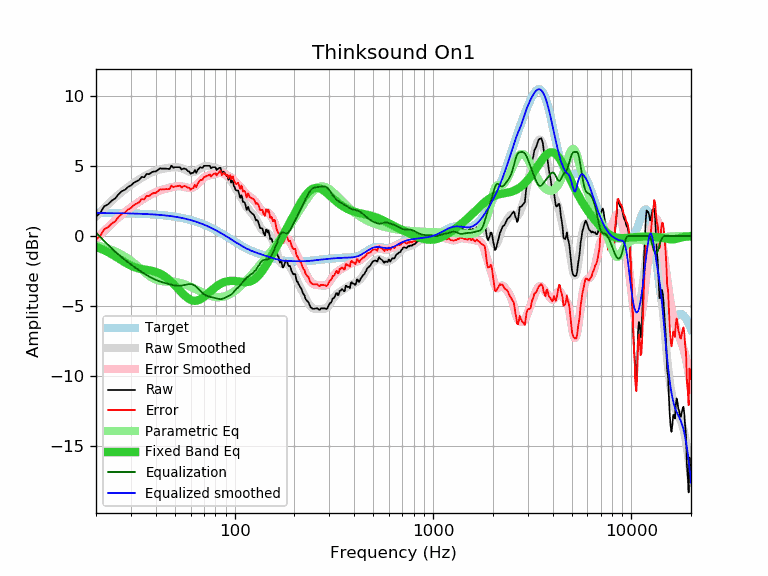

Data behind this chart, as committed beside it:
frequency, raw, error, smoothed, error_smoothed, equalization, parametric_eq, equalized_raw, equalized_smoothed, target
20, 1.39, -0.25, 1.40, -0.24, 0.24, -0.77, 1.63, 1.64, 1.64
21, 1.65, 0.01, 1.71, 0.07, -0.07, -0.89, 1.58, 1.64, 1.64
22, 2.12, 0.49, 2.00, 0.36, -0.36, -1.02, 1.76, 1.64, 1.64
23, 2.26, 0.63, 2.27, 0.63, -0.63, -1.15, 1.63, 1.63, 1.63
24, 2.52, 0.89, 2.52, 0.89, -0.89, -1.30, 1.64, 1.63, 1.63
25, 2.68, 1.05, 2.75, 1.12, -1.12, -1.45, 1.56, 1.63, 1.63
26, 2.99, 1.37, 2.96, 1.33, -1.33, -1.60, 1.66, 1.62, 1.62
27, 3.20, 1.58, 3.15, 1.53, -1.53, -1.75, 1.67, 1.62, 1.62
28, 3.30, 1.68, 3.33, 1.71, -1.71, -1.89, 1.59, 1.62, 1.62
29, 3.50, 1.89, 3.49, 1.88, -1.88, -2.01, 1.62, 1.61, 1.61
30, 3.61, 2.00, 3.64, 2.04, -2.04, -2.12, 1.57, 1.61, 1.61
31, 3.80, 2.20, 3.78, 2.18, -2.18, -2.21, 1.62, 1.60, 1.60
32, 3.90, 2.30, 3.92, 2.32, -2.32, -2.27, 1.58, 1.60, 1.60
33, 4.00, 2.41, 4.04, 2.45, -2.45, -2.32, 1.55, 1.59, 1.59
34, 4.22, 2.64, 4.15, 2.57, -2.57, -2.36, 1.65, 1.58, 1.58
35, 4.19, 2.62, 4.26, 2.68, -2.68, -2.39, 1.51, 1.58, 1.58
36, 4.43, 2.86, 4.36, 2.79, -2.79, -2.42, 1.64, 1.57, 1.57
37, 4.41, 2.85, 4.45, 2.89, -2.89, -2.45, 1.52, 1.56, 1.56
38, 4.53, 2.98, 4.53, 2.98, -2.98, -2.48, 1.55, 1.55, 1.55
39, 4.61, 3.07, 4.60, 3.06, -3.06, -2.52, 1.55, 1.54, 1.54
40, 4.60, 3.07, 4.66, 3.13, -3.13, -2.56, 1.47, 1.53, 1.53
41, 4.71, 3.19, 4.71, 3.19, -3.19, -2.62, 1.52, 1.52, 1.52
42, 4.83, 3.33, 4.75, 3.25, -3.25, -2.69, 1.59, 1.51, 1.51
43, 4.81, 3.32, 4.79, 3.29, -3.29, -2.76, 1.52, 1.49, 1.49
44, 4.81, 3.33, 4.81, 3.34, -3.34, -2.85, 1.48, 1.48, 1.48
45, 4.81, 3.35, 4.84, 3.37, -3.37, -2.94, 1.44, 1.46, 1.46
46, 4.79, 3.34, 4.86, 3.41, -3.41, -3.05, 1.38, 1.45, 1.45
47, 4.79, 3.36, 4.88, 3.44, -3.44, -3.16, 1.35, 1.43, 1.43
48, 5.02, 3.61, 4.89, 3.48, -3.48, -3.28, 1.54, 1.42, 1.42
49, 4.88, 3.48, 4.90, 3.51, -3.51, -3.40, 1.38, 1.40, 1.40
50, 4.91, 3.53, 4.91, 3.53, -3.53, -3.53, 1.38, 1.38, 1.38
51, 4.91, 3.55, 4.91, 3.55, -3.55, -3.65, 1.36, 1.36, 1.36
52, 4.91, 3.57, 4.89, 3.56, -3.56, -3.78, 1.36, 1.34, 1.34
53, 4.91, 3.59, 4.87, 3.55, -3.55, -3.91, 1.36, 1.32, 1.32
54, 4.75, 3.46, 4.84, 3.54, -3.54, -4.03, 1.21, 1.29, 1.29
55, 4.81, 3.54, 4.79, 3.52, -3.52, -4.15, 1.29, 1.27, 1.27
56, 4.81, 3.57, 4.74, 3.50, -3.50, -4.25, 1.31, 1.25, 1.25
57, 4.76, 3.54, 4.69, 3.47, -3.47, -4.35, 1.29, 1.22, 1.22
58, 4.64, 3.45, 4.64, 3.45, -3.45, -4.43, 1.20, 1.19, 1.19
59, 4.61, 3.44, 4.60, 3.43, -3.43, -4.50, 1.18, 1.17, 1.17
60, 4.43, 3.29, 4.57, 3.43, -3.43, -4.56, 1.00, 1.14, 1.14
61, 4.51, 3.40, 4.56, 3.45, -3.45, -4.60, 1.06, 1.11, 1.11
62, 4.51, 3.43, 4.57, 3.49, -3.49, -4.62, 1.02, 1.08, 1.08
63, 4.71, 3.66, 4.60, 3.55, -3.55, -4.63, 1.16, 1.05, 1.05
64, 4.51, 3.49, 4.64, 3.62, -3.62, -4.62, 0.89, 1.02, 1.02
65, 4.71, 3.72, 4.70, 3.71, -3.71, -4.60, 1.00, 0.99, 0.99
66, 4.81, 3.86, 4.76, 3.81, -3.81, -4.56, 1.00, 0.95, 0.95
67, 4.91, 3.99, 4.83, 3.91, -3.91, -4.52, 1.00, 0.92, 0.92
68, 4.87, 3.99, 4.89, 4.00, -4.00, -4.47, 0.87, 0.88, 0.88
69, 4.88, 4.03, 4.93, 4.08, -4.08, -4.41, 0.80, 0.85, 0.85
70, 5.01, 4.20, 4.97, 4.16, -4.16, -4.34, 0.86, 0.81, 0.81
71, 5.01, 4.23, 4.99, 4.21, -4.21, -4.27, 0.80, 0.78, 0.78
72, 5.01, 4.27, 5.00, 4.26, -4.26, -4.20, 0.75, 0.74, 0.74
73, 5.01, 4.31, 5.00, 4.30, -4.30, -4.13, 0.72, 0.70, 0.70
74, 5.01, 4.35, 4.98, 4.32, -4.32, -4.05, 0.69, 0.66, 0.66
75, 5.01, 4.39, 4.97, 4.34, -4.34, -3.98, 0.67, 0.62, 0.62
76, 4.83, 4.25, 4.94, 4.36, -4.36, -3.91, 0.47, 0.59, 0.59
77, 4.89, 4.35, 4.92, 4.37, -4.37, -3.84, 0.52, 0.55, 0.55
78, 4.91, 4.41, 4.90, 4.39, -4.39, -3.77, 0.52, 0.51, 0.51
79, 4.91, 4.45, 4.88, 4.41, -4.41, -3.71, 0.50, 0.47, 0.47
... 553 more rows
